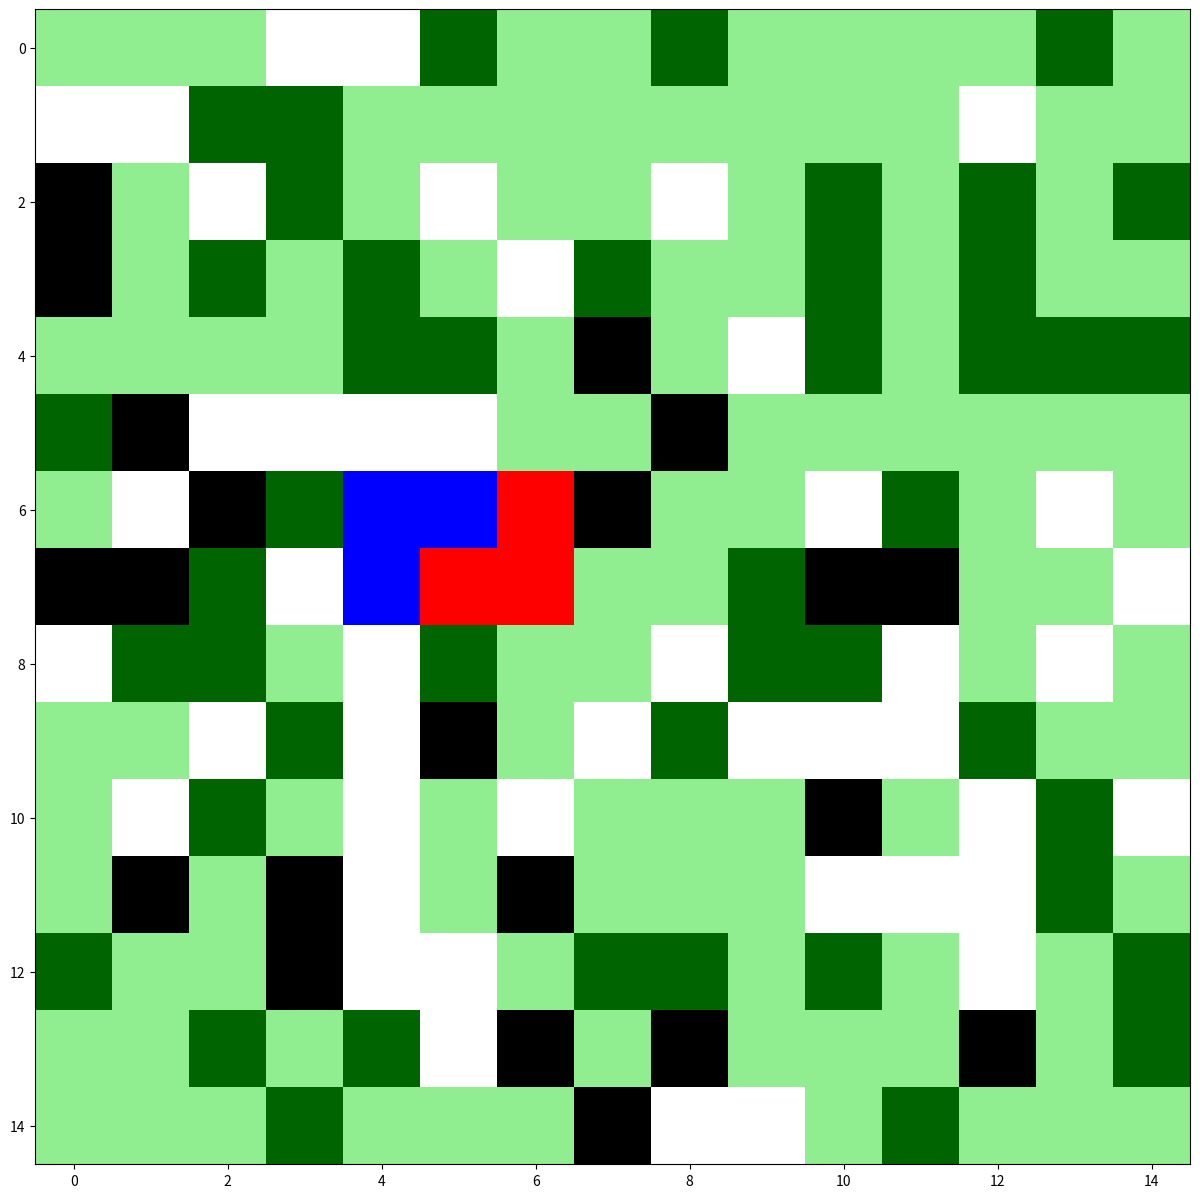
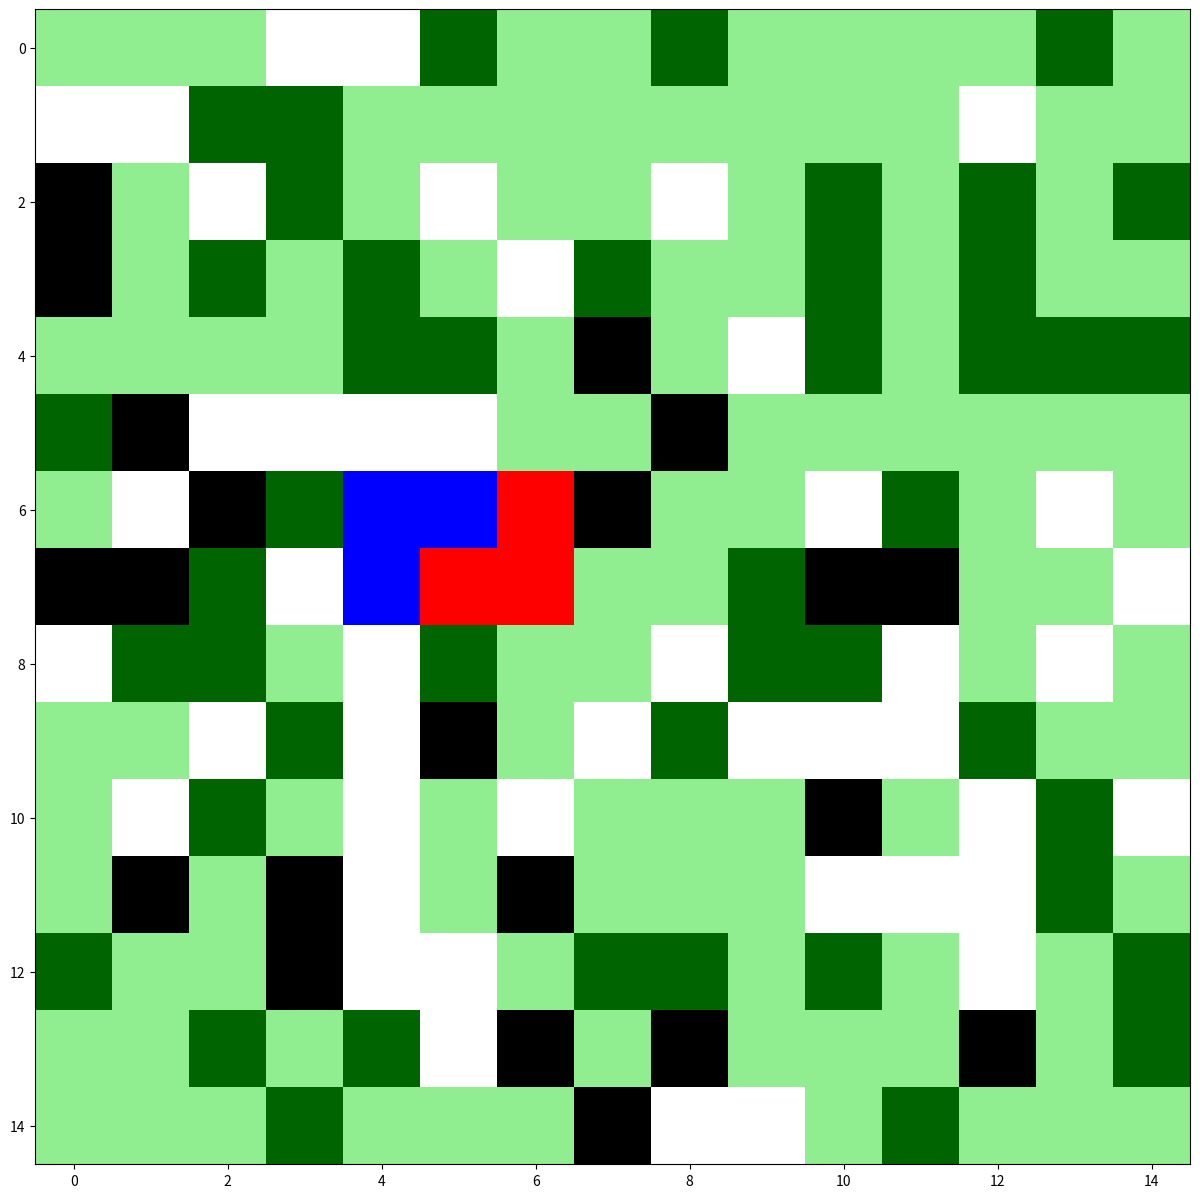

Write the Python code that produced these figures, in order.
import matplotlib.pyplot as plt
from scipy.stats import norm
import numpy as np

"global parameters"
map_l = 15
map_h = 15
round_count = 0

int_burning_tensity = 0.2  # Initial burning tensity of grid first catch fire
spread_burning_tensity = 0.6  # The threshold to spread fire to adjacent grid
spread_prob = 1          # Possibility of spreading
max_burning_tensity = 2  # Maximun fire tensity
burning_rate = 0.2  # Burning intensity increase by each round

hp_loss_multilplier = 1.0  # HP decrease by each round
fall_prob = 0.5  # Probability of tree to fall down when HP < 1/3


# Map initialisation
# obstacle_map = np.random.randint(1,size=(15, 15))
# fire_map = np.random.rand(15, 15)*4
# hp_map = np.zeros((15,15))+int_hp
# flammable_map = np.random.randint(1,size=(15, 15))


class MapEnv(object):

    # Initialize env
    def __init__(self, SIZE=(map_l, map_h), PROB_OBS=(0, .5), PROB_FLAME=(.8, .6), HP=((3.6, 8.8), (8, 32)),
                 PROB_FIREINT=((.2, .6), (.2, 1), .02), BIRTH=(2, 3, 3), blank_world=False):
        """
        Args:
            SIZE: size of a side of the square grid
            PROB_OBS: range of probabilities that a given block is an obstacle
            PROB_FLAME: flammable probabilities of (free_space, obstacles), 
                        flammable free space == 'grass', flammable obstacles == 'tree',
                        unburnable free space == 'soil', unburnable obstacles == 'stone'.
            HP: ((min grass HP, max grass HP), (max tree HP, max tree HP))
            PROB_FIREINT: ((min_grass_fire_intensity, max_grass_fire_intensity), 
                           (min_tree_fire_intensity, max_tree_fire_intensity), 
                            is_burned_probability)
            BIRTH: (height of support station & birthplace, 
                    width of support station & birthplace,
                    number of agents)
        """

        # Initialize member variables
        self.SIZE = SIZE
        self.PROB_OBS = PROB_OBS
        self.PROB_FLAME = PROB_FLAME
        self.HP = HP
        self._HP_INTERVAL = 0.2
        self.PROB_FIREINT = PROB_FIREINT
        self._BURN_INTERVAL = 0.2
        self.BIRTH = BIRTH
        self.fresh = True
        self.finished = False

        # Initialize task world
        self._setWorld()

    def _setWorld(self):
        # Initialize maps
        """
        Tree:  obstacle=1, flammable=1;
        Stone: obstacle=1, flammable=0;
        Grass: obstacle=0, flammable=1;
        Soil:  obstacle=0, flammable=0;
        """
        if self.BIRTH[2] > self.BIRTH[0]*self.BIRTH[1]:
            raise ValueError("The number of agents excesses birthplace dimensions, no valid map returned! ")
        else:
            self._obstacle_map = self._setObstacle() # 0=passable, 1=obstacle
            self._station_row, self._station_col = 0, 0
            self._init_pose = [] # Initial pose
            self.station_map, self.agent_map = self._setAgent() # 0=free space, 1=agent

            self._flammable_idx = [[], []] # [[flammable free space (grass) idxs], [flammable obstacle (tree) idxs]]
            self._flammable_map = self._setFlammable()
            self._hp_map = self._setHP()
            self._fire_map = self._setFire() # fire intensity
            self.obstacle_map, self.flammable_map, self.hp_map, self.fire_map = self._mergeMap()
            self.hp_map_init = self.hp_map.copy()

    # Randomize static obstacles

    def _setObstacle(self):
        prob = np.random.triangular(
            self.PROB_OBS[0], .33*self.PROB_OBS[0]+.66*self.PROB_OBS[1], self.PROB_OBS[1])
        obstacle_map = (np.random.rand(
            int(self.SIZE[0]), int(self.SIZE[1])) < prob).astype(int)
        return obstacle_map

    # Setup agent birthplace (recharging station) & initial position
    def _setAgent(self):
        [row, col] = [np.random.randint(0, self.SIZE[0]-self.BIRTH[0]+1),
                      np.random.randint(0, self.SIZE[1]-self.BIRTH[1]+1)]
        self._station_row, self._station_col = row, col
        # Birthplace
        station_map = np.zeros_like(self._obstacle_map)
        station = np.ones((self.BIRTH[0],self.BIRTH[1]))
        station_map[row:row+self.BIRTH[0], col:col+self.BIRTH[1]] = station
        # Intial position
        agent_map = np.zeros_like(self._obstacle_map)
        agent = np.zeros((self.BIRTH[0],self.BIRTH[1]))
        agent_num = self.BIRTH[2]
        indices = np.random.choice(self.BIRTH[0] * self.BIRTH[1], agent_num, replace=False)
        agent.ravel()[indices] = 1
        agent_map[row:row+self.BIRTH[0], col:col+self.BIRTH[1]] = agent
        for i in indices:
            agent_idx = [row+int(i/self.BIRTH[1]), col+i%self.BIRTH[1]]
            self._init_pose.append(agent_idx)
        return station_map, agent_map


    # Randomize flammable grids

    def _setFlammable(self):
        flammable_map = np.zeros_like(self._obstacle_map)
        for i in range(self._obstacle_map.shape[0]):
            for j in range(self._obstacle_map.shape[1]):
                # Free grids
                if self._obstacle_map[i, j] == 0:
                    if np.random.rand() < self.PROB_FLAME[0]:
                        flammable_map[i, j] = 1
                        self._flammable_idx[0].append([i, j])
                # Obstacles
                elif self._obstacle_map[i, j] == 1:
                    if np.random.rand() < self.PROB_FLAME[1]:
                        flammable_map[i, j] = 1
                        self._flammable_idx[1].append([i, j])
        return flammable_map

    # Randomize HP of grass & tree based on flammable_idx

    def _setHP(self):
        hp_map = np.zeros_like(self._flammable_map, dtype=float)
        # grass HP
        grass_hp = np.arange(
            self.HP[0][0], self.HP[0][1] + self._HP_INTERVAL, self._HP_INTERVAL)
        grass_mean, grass_stddev = np.mean(grass_hp), np.std(grass_hp)
        grass_pdf = norm.pdf(grass_hp, loc=grass_mean, scale=grass_stddev)
        grass_prob = grass_pdf / np.sum(grass_pdf)
        for (i, j) in self._flammable_idx[0]:
            hp_map[i, j] = np.around(np.random.choice(
                grass_hp, p=grass_prob), decimals=1)
        # tree HP
        tree_hp = np.arange(self.HP[1][0], self.HP[1]
                            [1] + self._HP_INTERVAL, self._HP_INTERVAL)
        tree_mean, tree_stddev = np.mean(tree_hp), np.std(tree_hp)
        tree_pdf = norm.pdf(tree_hp, loc=tree_mean, scale=tree_stddev)
        tree_prob = tree_pdf / np.sum(tree_pdf)
        for (i, j) in self._flammable_idx[1]:
            hp_map[i, j] = np.around(np.random.choice(
                tree_hp, p=tree_prob), decimals=1)
        return hp_map

    # Randomize fire intensity of the flammable (grass & tree) based on flammable_idx

    def _setFire(self):
        fire_map = np.zeros_like(self._flammable_map, dtype=float)
        burn_prob = self.PROB_FIREINT[2]
        # grass burning intensity
        grass_burn = np.arange(
            self.PROB_FIREINT[0][0], self.PROB_FIREINT[0][1] + self._BURN_INTERVAL, self._BURN_INTERVAL)
        grass_mean, grass_stddev = np.mean(grass_burn), np.std(grass_burn)
        grass_pdf = norm.pdf(grass_burn, loc=grass_mean, scale=grass_stddev)
        grass_prob = grass_pdf / np.sum(grass_pdf)
        for (i, j) in self._flammable_idx[0]:
            if np.random.rand() < burn_prob:
                fire_map[i, j] = np.around(np.random.choice(
                    grass_burn, p=grass_prob), decimals=1)
        # tree burning intensity
        tree_burn = np.arange(
            self.PROB_FIREINT[1][0], self.PROB_FIREINT[1][1] + self._BURN_INTERVAL, self._BURN_INTERVAL)
        tree_mean, tree_stddev = np.mean(tree_burn), np.std(tree_burn)
        tree_pdf = norm.pdf(tree_burn, loc=tree_mean, scale=tree_stddev)
        tree_prob = tree_pdf / np.sum(tree_pdf)
        for (i, j) in self._flammable_idx[1]:
            if np.random.rand() < burn_prob:
                fire_map[i, j] = np.around(np.random.choice(
                    tree_burn, p=tree_prob), decimals=1)
        return fire_map

    #
    def _mergeMap(self):
        station_obs = np.zeros((self.BIRTH[0], self.BIRTH[1]))
        # Merge obstacle map & birthplace
        obstacle_map = self._obstacle_map
        obstacle_map[self._station_row:self._station_row+self.BIRTH[0],
                     self._station_col:self._station_col+self.BIRTH[1]] = station_obs
        # Merge flammable map & birthplace
        flammable_map = self._flammable_map
        flammable_map[self._station_row:self._station_row+self.BIRTH[0],
                      self._station_col:self._station_col+self.BIRTH[1]] = station_obs
        # Merge HP map & birthplace
        hp_map = self._hp_map
        hp_map[self._station_row:self._station_row+self.BIRTH[0],
               self._station_col:self._station_col+self.BIRTH[1]] = station_obs
        # Merge Fire intensity map & birthplace
        fire_map = self._fire_map
        fire_map[self._station_row:self._station_row+self.BIRTH[0],
                 self._station_col:self._station_col+self.BIRTH[1]] = station_obs
        return obstacle_map, flammable_map, hp_map, fire_map

    #
    def getObstacle(self):
        return self.obstacle_map

    def getAgent(self):
        return self.agent_map

    def getStation(self):
        return self.station_map

    def getFlammable(self):
        return self.flammable_map

    def getHP(self):
        return self.hp_map

    def getHPInit(self):
        return self.hp_map_init

    def getFire(self):
        return self.fire_map

    def getAll(self):
        return self.obstacle_map,  self.agent_map, self.station_map, self.flammable_map, self.hp_map, self.fire_map

    def getInitPose(self):
        return self._init_pose

    def reset(self):
        self._setWorld()

    def mapUpdate(self):

        # To calculate the natural influence of burning
        for i in range(map_l):
            for j in range(map_h):

                if self.fire_map[i][j] > 0:

                    self.hp_map[i][j] = max(0, self.hp_map[i][j] - fire_map[i][j] * hp_loss_multilplier)

                    if self.hp_map[i][j] > 0:
                        # fire increase by the defined rate
                        self.fire_map[i][j] = min(
                            max_burning_tensity, self.fire_map[i][j] + burning_rate)
                    else:
                        # Fire stops when HP fall below 0
                        self.hp_map[i][j] = 0.0
                        self.fire_map[i][j] = 0.0
                        self.flammable_map[i][j] = 0  # Grid become unflammable

                # To calculate catching fire by the adjacent grids which fire tensity> spread_burning_tensity
                if self.fire_map[i][j] > spread_burning_tensity:
                    if np.random.rand() < spread_prob:
                        dx = np.random.choice([-1, 0, 1])
                        dy = np.random.choice([-1, 0, 1])
                        if i + dx >= 0 and i + dx < map_l and j + dy >= 0 and j + dy < map_h:
                            self.fire_map[i+dx][j + dy] = min(int_burning_tensity + self.fire_map[i+dx][j + dy], max_burning_tensity)

        # To calculate the influence of map when burning trees fall down
        for i in range(map_l):
            for j in range(map_h):

                # Only trees will fall down, tress are flammable
                if self.flammable_map[i][j] != 1:
                    continue

                # Only trees will fall down, tress are unpassable
                elif self.obstacle_map[i][j] != 1:
                    continue

                elif self.hp_map[i][j] >= self.hp_map_init[i][j] / 3:  # Only when hp< 1/3 will fall down
                    continue

                # Consider fall down probability
                elif np.random.randint(0, 1, size=1) <= fall_prob:

                    # Randomize fall down direction: 1-north, 2-east, 3-south, 4-west
                    fall_direction = np.random.randint(1, 4, size=1)

                    if fall_direction == 1 and j - 1 >= 0:
                        self.obstacle_map[i][j - 1] = 1
                        if self.flammable_map[i][j - 1] != 0 and self.fire_map[i][j - 1] == 0:
                            self.fire_map[i][j - 1] = int_burning_tensity

                    elif fall_direction == 2 and i + 1 <= map_l - 1:
                        self.obstacle_map[i + 1][j] = 1
                        if self.flammable_map[i + 1][j] != 0 and self.fire_map[i + 1][j] == 0:
                            self.fire_map[i + 1][j] = int_burning_tensity

                    elif fall_direction == 3 and j + 1 <= map_h - 1:
                        self.obstacle_map[i][j + 1] = 1
                        if self.flammable_map[i][j + 1] != 0 and self.fire_map[i][j + 1] == 0:
                            self.fire_map[i][j + 1] = int_burning_tensity

                    elif fall_direction == 4 and i - 1 >= 0:
                        self.obstacle_map[i - 1][j] = 1
                        if self.flammable_map[i - 1][j] != 0 and self.fire_map[i - 1][j] == 0:
                            self.fire_map[i - 1][j] = int_burning_tensity

    # Plot map
    def plotObstacle(self):
        cmap = plt.matplotlib.colors.ListedColormap(['white', 'black'])
        plt.figure(figsize=(self.SIZE[0], self.SIZE[1]))
        plt.imshow(self.obstacle_map, cmap=cmap)
        plt.axis()
        plt.show()

    def plotAgent(self):
        cmap = plt.matplotlib.colors.ListedColormap(['white', 'red'])
        plt.figure(figsize=(self.SIZE[0], self.SIZE[1]))
        plt.imshow(self.agent_map, cmap=cmap)
        plt.axis()
        plt.show()

    def plotStation(self):
        cmap = plt.matplotlib.colors.ListedColormap(['white', 'blue'])
        plt.figure(figsize=(self.SIZE[0], self.SIZE[1]))
        plt.imshow(self.station_map, cmap=cmap)
        plt.axis()
        plt.show()

    def plotFlammable(self):
        cmap = plt.matplotlib.colors.ListedColormap(['white', 'green'])
        plt.figure(figsize=(self.SIZE[0], self.SIZE[1]))
        plt.imshow(self.flammable_map, cmap=cmap)
        plt.axis()
        plt.show()

    def plotEnvMap(self):
        cmap = plt.matplotlib.colors.ListedColormap(
            ['white', 'lightgreen', 'black', 'darkgreen'])
        plt.figure(figsize=(self.SIZE[0], self.SIZE[1]))
        env = self.obstacle_map * 2 + self.flammable_map
        plt.imshow(env, cmap=cmap)
        plt.axis()
        plt.show()

    def plotAgentStation(self):
        cmap = plt.matplotlib.colors.ListedColormap(['white', 'blue', 'red'])
        plt.figure(figsize=(self.SIZE[0], self.SIZE[1]))
        env = self.station_map + self.agent_map
        plt.imshow(env, cmap=cmap)
        plt.axis()
        plt.show()

    def plotFireMap(self):
        plt.imshow(self.fire_map, cmap='viridis')
        # plt.imshow(env, cmap=cmap)
        plt.colorbar(label='Color Scale')
        plt.axis()
        plt.show()

    def plotAll(self):
        cmap = plt.matplotlib.colors.ListedColormap(['white', 'blue', 'red', 'lightgreen', 'black',
                                                     'yellow', 'yellow', 'darkgreen'])
        plt.figure(figsize=(self.SIZE[0], self.SIZE[1]))
        env = self.station_map + self.agent_map + \
            self.obstacle_map*4 + self.flammable_map*3
        # print(env)
        plt.imshow(env, cmap=cmap)
        plt.axis()
        plt.show()

if __name__ == "__main__":
    env = MapEnv()  # Map initialization
    hp_map_init = env.getHPInit()

    # MapEnv will return self.obstacle_map,  self.agent_map, self.station_map, self.flammable_map, self.hp_map, self.fire_map
    obstacle_map, agent_map, station_map, flammable_map, hp_map, fire_map = env.getAll()
    for r in range(2):
        # env.mapUpdate()
        print(env.getInitPose())
        env.plotAll()
        # env.plotAll()